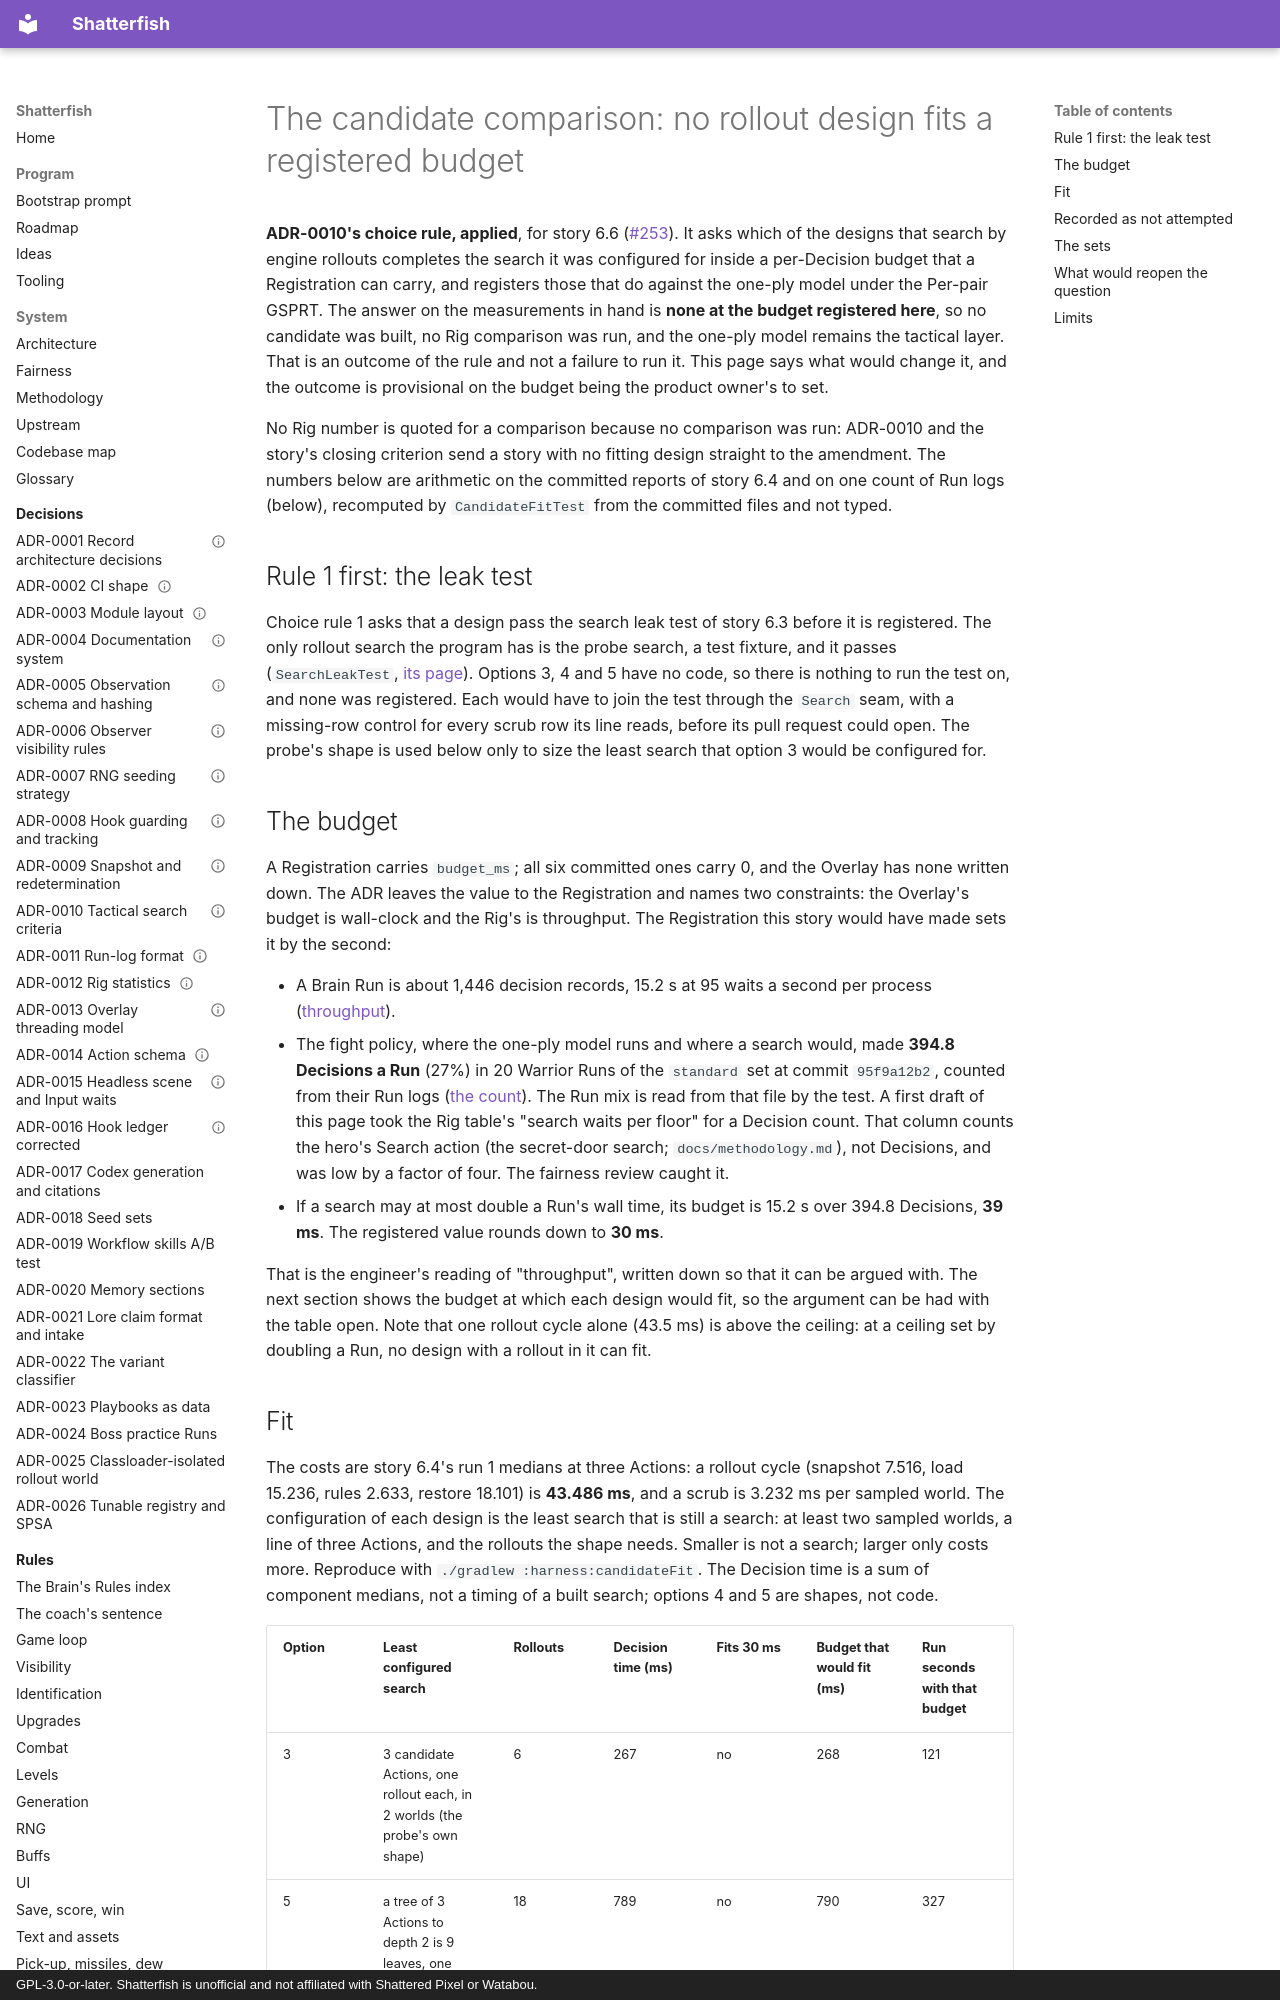

repository: watchthelight/shatterfish · page: results/2026-10-26-6-6-the-candidate-comparison/index.html · generator: mkdocs · copyright: GPL-3.0-or-later. Shatterfish is unofficial and not affiliated with Shattered Pixel or Watabou.

# The candidate comparison: no rollout design fits a registered budget

**ADR-0010's choice rule, applied**, for story 6.6 ([#253](https://github.com/watchthelight/shatterfish/issues/253)). It asks
which of the designs that search by engine rollouts completes the search it was configured for inside a per-Decision budget
that a Registration can carry, and registers those that do against the one-ply model under the Per-pair GSPRT. The answer on
the measurements in hand is **none at the budget registered here**, so no candidate was built, no Rig comparison was run,
and the one-ply model remains the tactical layer. That is an outcome of the rule and not a failure to run it. This page says
what would change it, and the outcome is provisional on the budget being the product owner's to set.

No Rig number is quoted for a comparison because no comparison was run: ADR-0010 and the story's closing criterion send a story
with no fitting design straight to the amendment. The numbers below are arithmetic on the committed reports of story 6.4 and on
one count of Run logs (below), recomputed by `CandidateFitTest` from the committed files and not typed.

## Rule 1 first: the leak test

Choice rule 1 asks that a design pass the search leak test of story 6.3 before it is registered. The only rollout search the
program has is the probe search, a test fixture, and it passes (`SearchLeakTest`, [its page](2026-10-26-6-3-the-search-leak-test.md)).
Options 3, 4 and 5 have no code, so there is nothing to run the test on, and none was registered. Each would have to join the
test through the `Search` seam, with a missing-row control for every scrub row its line reads, before its pull request could
open. The probe's shape is used below only to size the least search that option 3 would be configured for.
